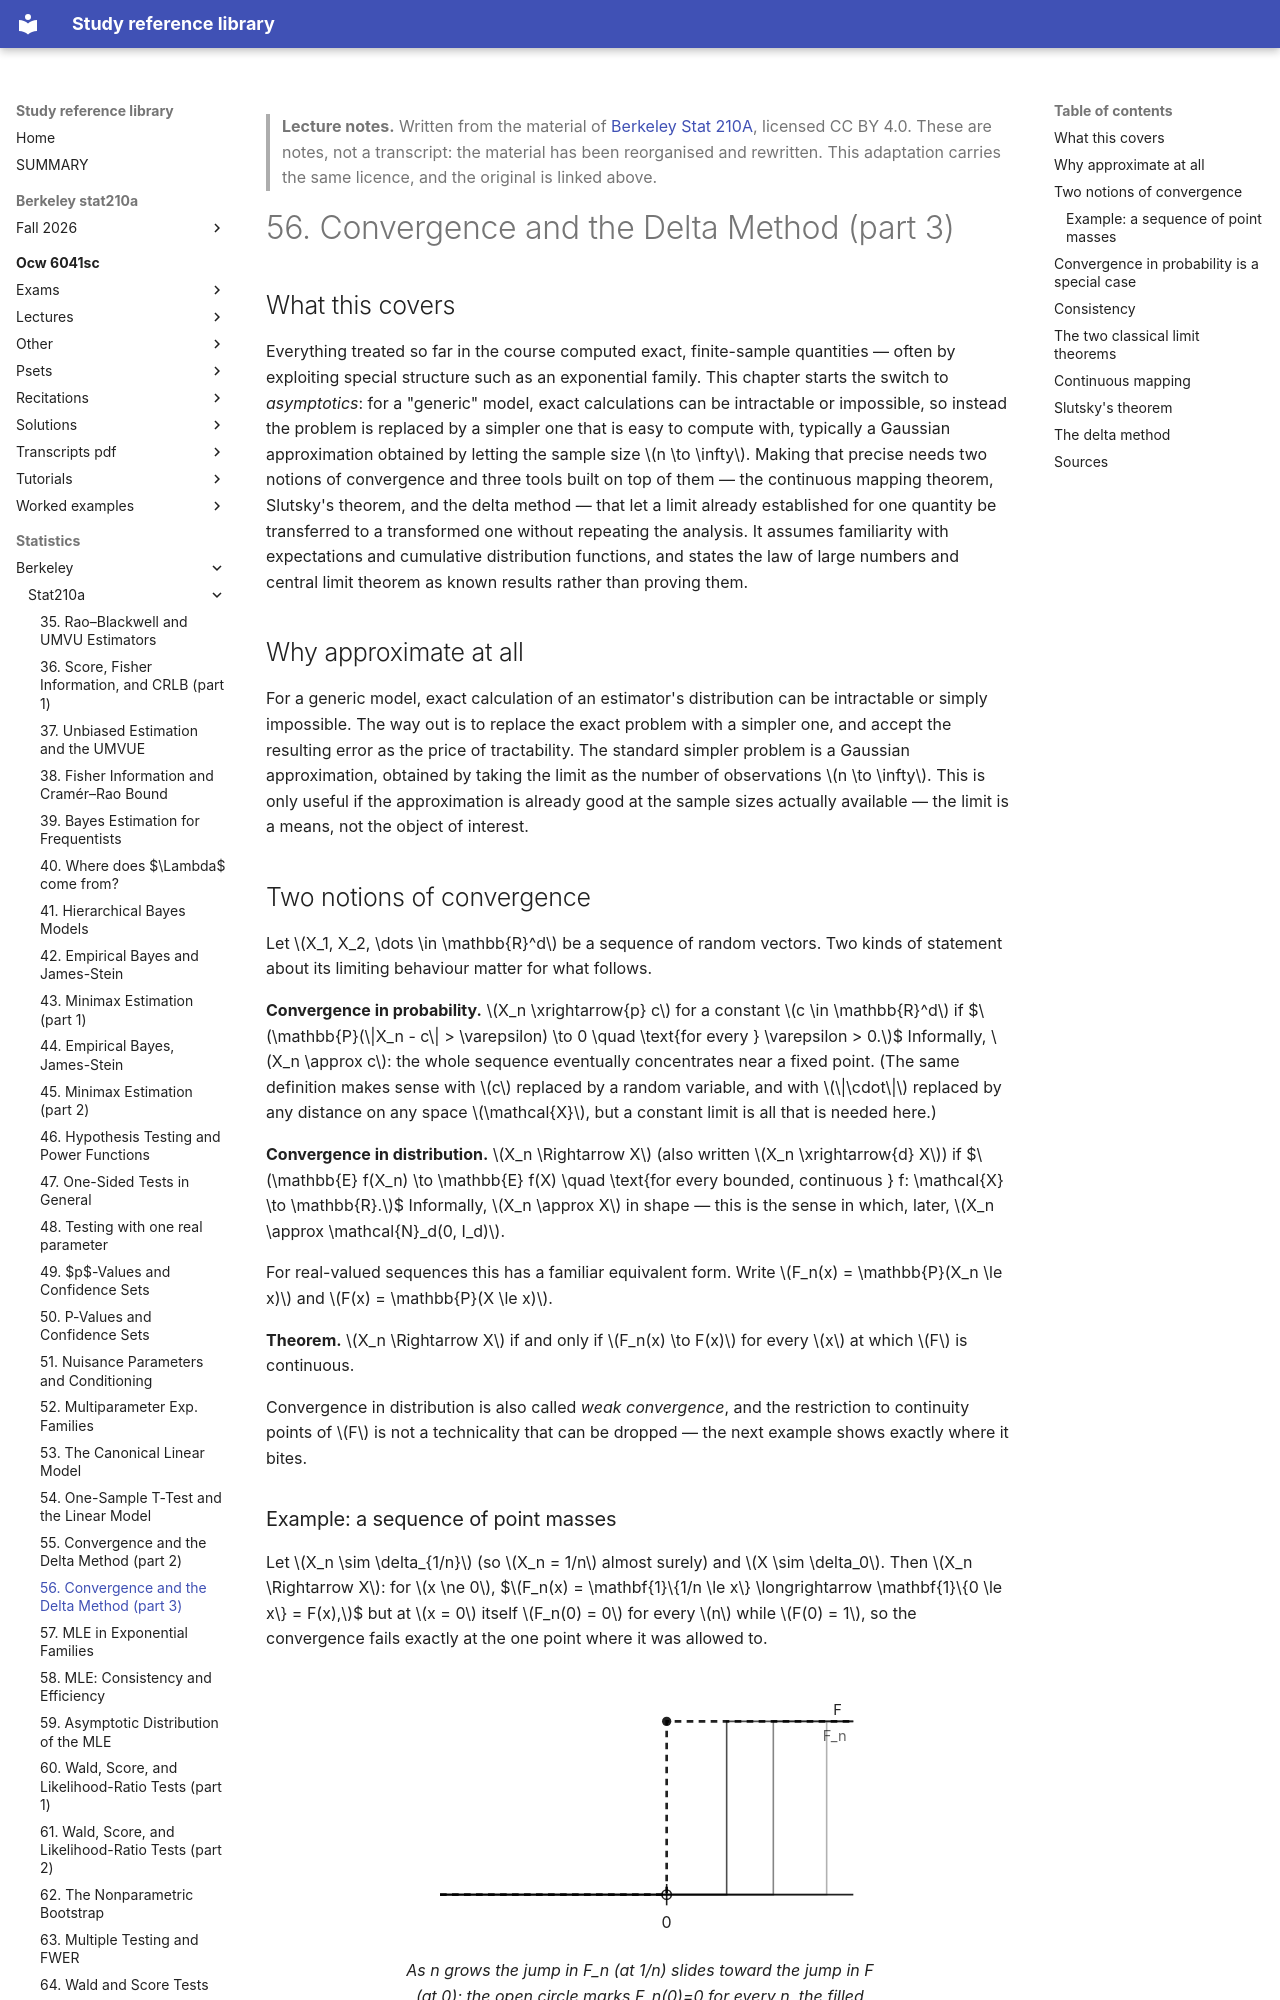

repository: Claptar/knowledge-base-library · page: statistics/berkeley/stat210a/56-convergence-and-the-delta-method-part-3/index.html · generator: mkdocs

---
title: "56. Convergence and the Delta Method (part 3)"
course: "Berkeley Stat 210A"
chapter: 56
source: "https://github.com/berkeley-stat210a"
licence: "CC BY 4.0"
written: "2026-09-20"
---

> **Lecture notes.** Written from the material of [Berkeley Stat 210A](https://github.com/berkeley-stat210a), licensed CC BY 4.0. These are notes, not a transcript: the material has been reorganised and rewritten. This adaptation carries the same licence, and the original is linked above.

# 56. Convergence and the Delta Method (part 3)

## What this covers

Everything treated so far in the course computed exact, finite-sample quantities — often by
exploiting special structure such as an exponential family. This chapter starts the switch to
*asymptotics*: for a "generic" model, exact calculations can be intractable or impossible, so
instead the problem is replaced by a simpler one that is easy to compute with, typically a
Gaussian approximation obtained by letting the sample size $n \to \infty$. Making that precise
needs two notions of convergence and three tools built on top of them — the continuous mapping
theorem, Slutsky's theorem, and the delta method — that let a limit already established for one
quantity be transferred to a transformed one without repeating the analysis. It assumes
familiarity with expectations and cumulative distribution functions, and states the law of large
numbers and central limit theorem as known results rather than proving them.

## Why approximate at all

For a generic model, exact calculation of an estimator's distribution can be intractable or simply
impossible. The way out is to replace the exact problem with a simpler one, and accept the
resulting error as the price of tractability. The standard simpler problem is a Gaussian
approximation, obtained by taking the limit as the number of observations $n \to \infty$. This is
only useful if the approximation is already good at the sample sizes actually available — the
limit is a means, not the object of interest.

## Two notions of convergence

Let $X_1, X_2, \dots \in \mathbb{R}^d$ be a sequence of random vectors. Two kinds of statement about
its limiting behaviour matter for what follows.

**Convergence in probability.** $X_n \xrightarrow{p} c$ for a constant $c \in \mathbb{R}^d$ if
$$\mathbb{P}(\|X_n - c\| > \varepsilon) \to 0 \quad \text{for every } \varepsilon > 0.$$
Informally, $X_n \approx c$: the whole sequence eventually concentrates near a fixed point. (The
same definition makes sense with $c$ replaced by a random variable, and with $\|\cdot\|$ replaced
by any distance on any space $\mathcal{X}$, but a constant limit is all that is needed here.)

**Convergence in distribution.** $X_n \Rightarrow X$ (also written $X_n \xrightarrow{d} X$) if
$$\mathbb{E} f(X_n) \to \mathbb{E} f(X) \quad \text{for every bounded, continuous } f: \mathcal{X} \to \mathbb{R}.$$
Informally, $X_n \approx X$ in shape — this is the sense in which, later, $X_n \approx \mathcal{N}_d(0, I_d)$.

For real-valued sequences this has a familiar equivalent form. Write $F_n(x) = \mathbb{P}(X_n \le x)$
and $F(x) = \mathbb{P}(X \le x)$.

**Theorem.** $X_n \Rightarrow X$ if and only if $F_n(x) \to F(x)$ for every $x$ at which $F$ is
continuous.

Convergence in distribution is also called *weak convergence*, and the restriction to continuity
points of $F$ is not a technicality that can be dropped — the next example shows exactly where it
bites.
